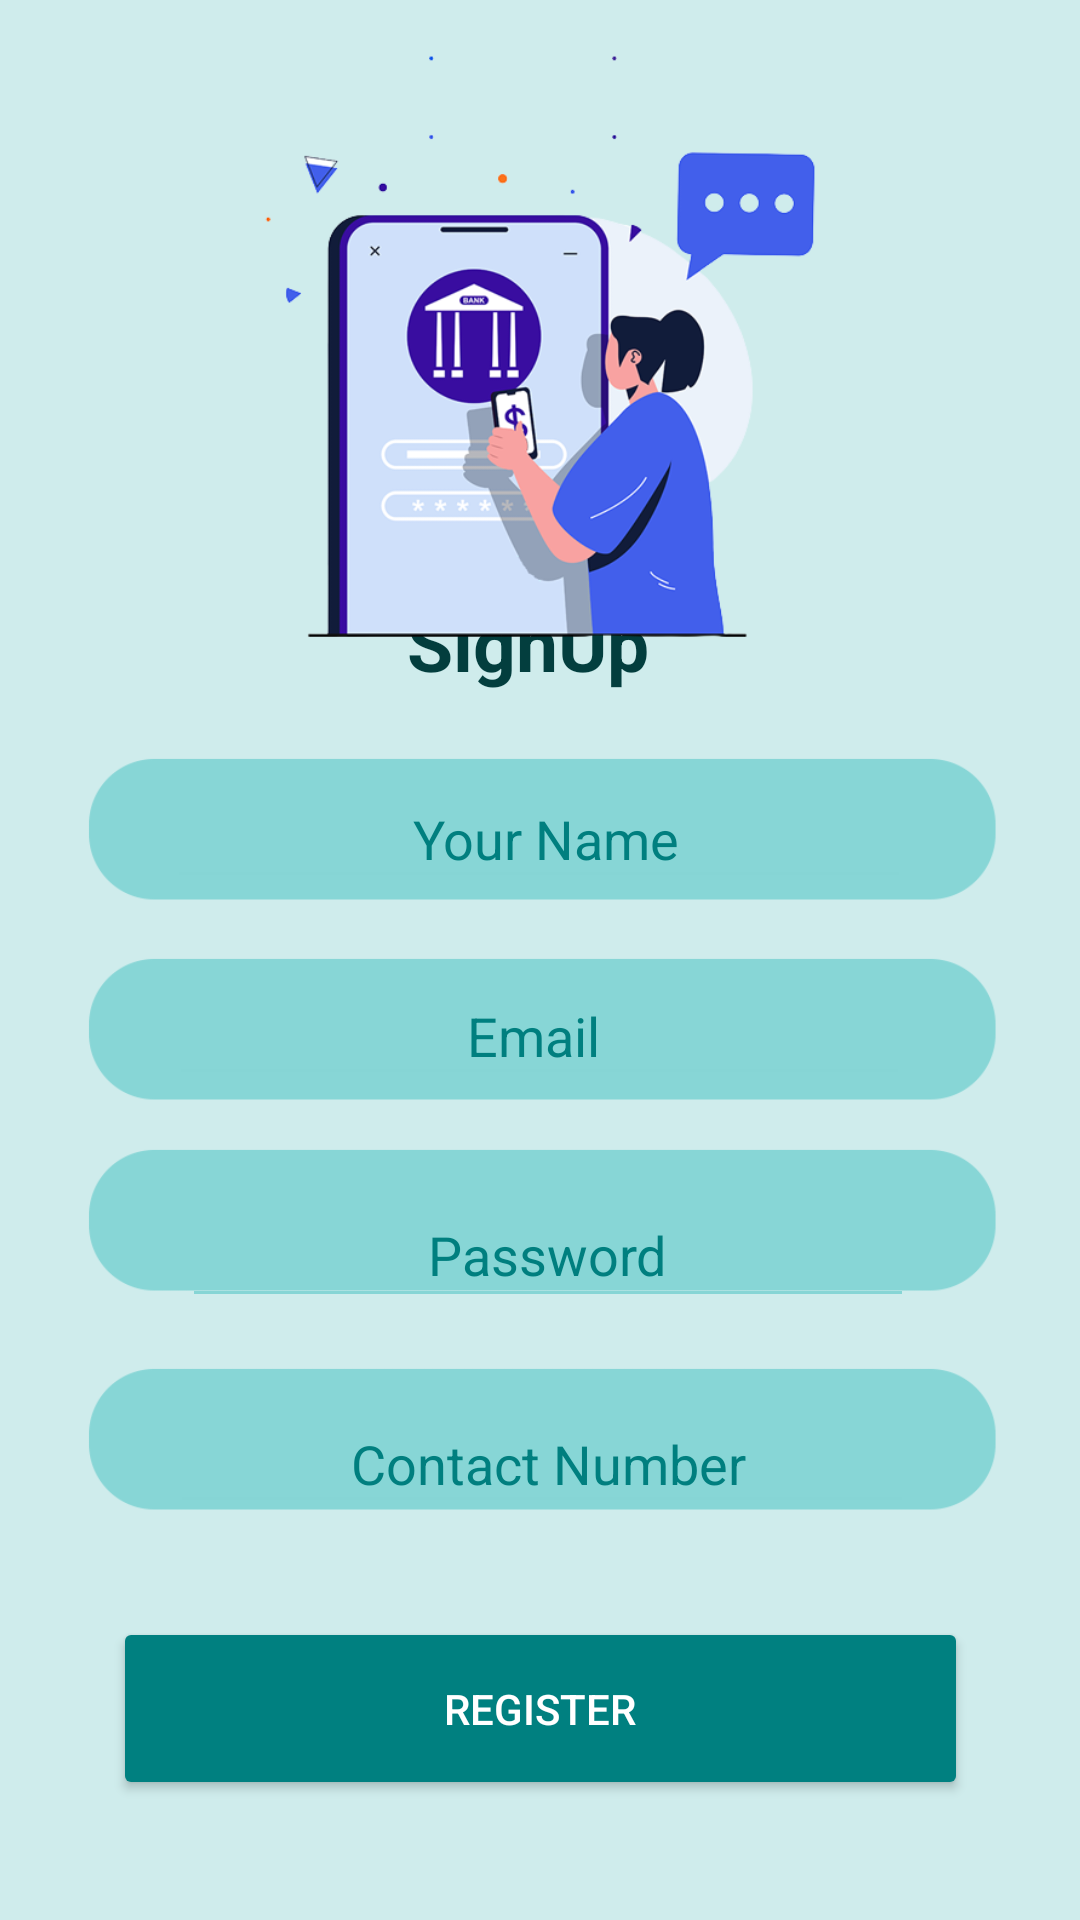

Layout XML and referenced resources for this Android screen:
<!-- AndroidManifest.xml: application theme Theme.RoyalOrbitLast -->
<!-- res/layout/activity_register.xml -->
<?xml version="1.0" encoding="utf-8"?>
<androidx.constraintlayout.widget.ConstraintLayout xmlns:android="http://schemas.android.com/apk/res/android"
    xmlns:app="http://schemas.android.com/apk/res-auto"
    xmlns:tools="http://schemas.android.com/tools"
    android:layout_width="match_parent"
    android:layout_height="match_parent"
    android:background="#cfecec"
    tools:context=".Register">


    <ImageView
        android:id="@+id/imageView5"
        android:layout_width="308dp"
        android:layout_height="103dp"
        app:layout_constraintBottom_toBottomOf="parent"
        app:layout_constraintEnd_toEndOf="parent"
        app:layout_constraintHorizontal_bias="0.495"
        app:layout_constraintStart_toStartOf="parent"
        app:layout_constraintTop_toTopOf="parent"
        app:layout_constraintVertical_bias="0.417"
        app:srcCompat="@drawable/type" />


    <ImageView
        android:id="@+id/imageView6"
        android:layout_width="308dp"
        android:layout_height="103dp"
        app:layout_constraintBottom_toBottomOf="parent"
        app:layout_constraintEnd_toEndOf="parent"
        app:layout_constraintHorizontal_bias="0.495"
        app:layout_constraintStart_toStartOf="parent"
        app:layout_constraintTop_toTopOf="parent"
        app:layout_constraintVertical_bias="0.541"
        app:srcCompat="@drawable/type" />

    <Button
        android:id="@+id/regi"
        android:layout_width="285dp"
        android:layout_height="61dp"
        android:layout_marginBottom="40dp"
        android:backgroundTint="#008080"
        android:text="register"
        android:textColor="#FFFFFF"
        app:cornerRadius="60dp"
        app:layout_constraintBottom_toBottomOf="parent"
        app:layout_constraintEnd_toEndOf="parent"

        app:layout_constraintStart_toStartOf="parent" />

    <ImageView
        android:id="@+id/imageView7"
        android:layout_width="308dp"
        android:layout_height="103dp"
        app:layout_constraintBottom_toBottomOf="parent"
        app:layout_constraintEnd_toEndOf="parent"
        app:layout_constraintHorizontal_bias="0.495"
        app:layout_constraintStart_toStartOf="parent"
        app:layout_constraintTop_toTopOf="parent"
        app:layout_constraintVertical_bias="0.65999997"
        app:srcCompat="@drawable/type" />

    <ImageView
        android:id="@+id/imageView8"
        android:layout_width="308dp"
        android:layout_height="103dp"
        app:layout_constraintBottom_toBottomOf="parent"
        app:layout_constraintEnd_toEndOf="parent"
        app:layout_constraintHorizontal_bias="0.495"
        app:layout_constraintStart_toStartOf="parent"
        app:layout_constraintTop_toTopOf="parent"
        app:layout_constraintVertical_bias="0.796"
        app:srcCompat="@drawable/type" />

    <TextView
        android:id="@+id/textView2"
        android:layout_width="89dp"
        android:layout_height="35dp"
        android:text="SignUp"
        android:textColor="#033E3E"
        android:textSize="25dp"
        android:textStyle="bold"
        app:layout_constraintBottom_toBottomOf="parent"
        app:layout_constraintEnd_toEndOf="parent"
        app:layout_constraintStart_toStartOf="parent"
        app:layout_constraintTop_toTopOf="parent"
        app:layout_constraintVertical_bias="0.326" />

    <ImageView
        android:id="@+id/imageView4"
        android:layout_width="268dp"
        android:layout_height="214dp"
        app:layout_constraintBottom_toBottomOf="parent"
        app:layout_constraintEnd_toEndOf="parent"
        app:layout_constraintStart_toStartOf="parent"
        app:layout_constraintTop_toTopOf="parent"
        app:layout_constraintVertical_bias="0.01"
        app:srcCompat="@drawable/register" />

    <EditText
        android:id="@+id/name"
        android:layout_width="248dp"
        android:layout_height="43dp"
        android:backgroundTint="#86D5D5"
        android:ems="10"
        android:hint="                  Your Name"
        android:inputType="textPersonName"
        android:textColor="#FFFFFF"
        android:textColorHint="#007F7F"
        app:layout_constraintBottom_toBottomOf="parent"
        app:layout_constraintEnd_toEndOf="@+id/imageView5"
        app:layout_constraintStart_toStartOf="@+id/imageView5"
        app:layout_constraintTop_toTopOf="parent"
        app:layout_constraintVertical_bias="0.43" />

    <EditText
        android:id="@+id/password"
        android:layout_width="244dp"
        android:layout_height="45dp"
        android:backgroundTint="#86D5D5"
        android:ems="10"
        android:hint="                  Password"
        android:inputType="textPassword"
        android:textColorHint="#007F7F"
        app:layout_constraintBottom_toBottomOf="parent"
        app:layout_constraintEnd_toEndOf="@+id/imageView7"
        app:layout_constraintHorizontal_bias="0.546"
        app:layout_constraintStart_toStartOf="@+id/imageView7"
        app:layout_constraintTop_toTopOf="parent"
        app:layout_constraintVertical_bias="0.663" />

    <EditText
        android:id="@+id/email"
        android:layout_width="247dp"
        android:layout_height="43dp"
        android:backgroundTint="#86D5D5"
        android:ems="10"
        android:hint="                      Email"
        android:inputType="textEmailAddress"
        android:textColorHint="#007F7F"
        app:layout_constraintBottom_toBottomOf="parent"
        app:layout_constraintEnd_toEndOf="@+id/imageView6"
        app:layout_constraintStart_toStartOf="@+id/imageView6"
        app:layout_constraintTop_toTopOf="parent"
        app:layout_constraintVertical_bias="0.53999996" />

    <EditText
        android:id="@+id/phone"
        android:layout_width="248dp"
        android:layout_height="43dp"
        android:backgroundTint="#86D5D5"
        android:ems="10"
        android:hint="             Contact Number"
        android:inputType="number"
        android:textColorHint="#007F7F"
        app:layout_constraintBottom_toBottomOf="@+id/imageView8"
        app:layout_constraintEnd_toEndOf="@+id/imageView8"
        app:layout_constraintHorizontal_bias="0.516"
        app:layout_constraintStart_toStartOf="@+id/imageView8"
        app:layout_constraintTop_toBottomOf="@+id/imageView7"
        app:layout_constraintVertical_bias="0.256" />

</androidx.constraintlayout.widget.ConstraintLayout>
<!-- resources referenced by this layout -->
<resources>
  <!-- drawable register: png bitmap (drawable-v24, 68742 bytes) -->
  <!-- drawable type: png bitmap (drawable-v24, 6329 bytes) -->
  <style name="Theme.RoyalOrbitLast" parent="Theme.MaterialComponents.DayNight.DarkActionBar">
          
          <item name="colorPrimary">#cfecec</item>
          <item name="colorPrimaryVariant">#cfecec</item>
          <item name="colorOnPrimary">#cfecec</item>
          
          <item name="colorSecondary">#cfecec</item>
          <item name="colorSecondaryVariant">#cfecec</item>
          <item name="colorOnSecondary">#cfecec</item>
          
          <item name="android:statusBarColor">?attr/colorPrimaryVariant</item>
          
      </style>
</resources>
